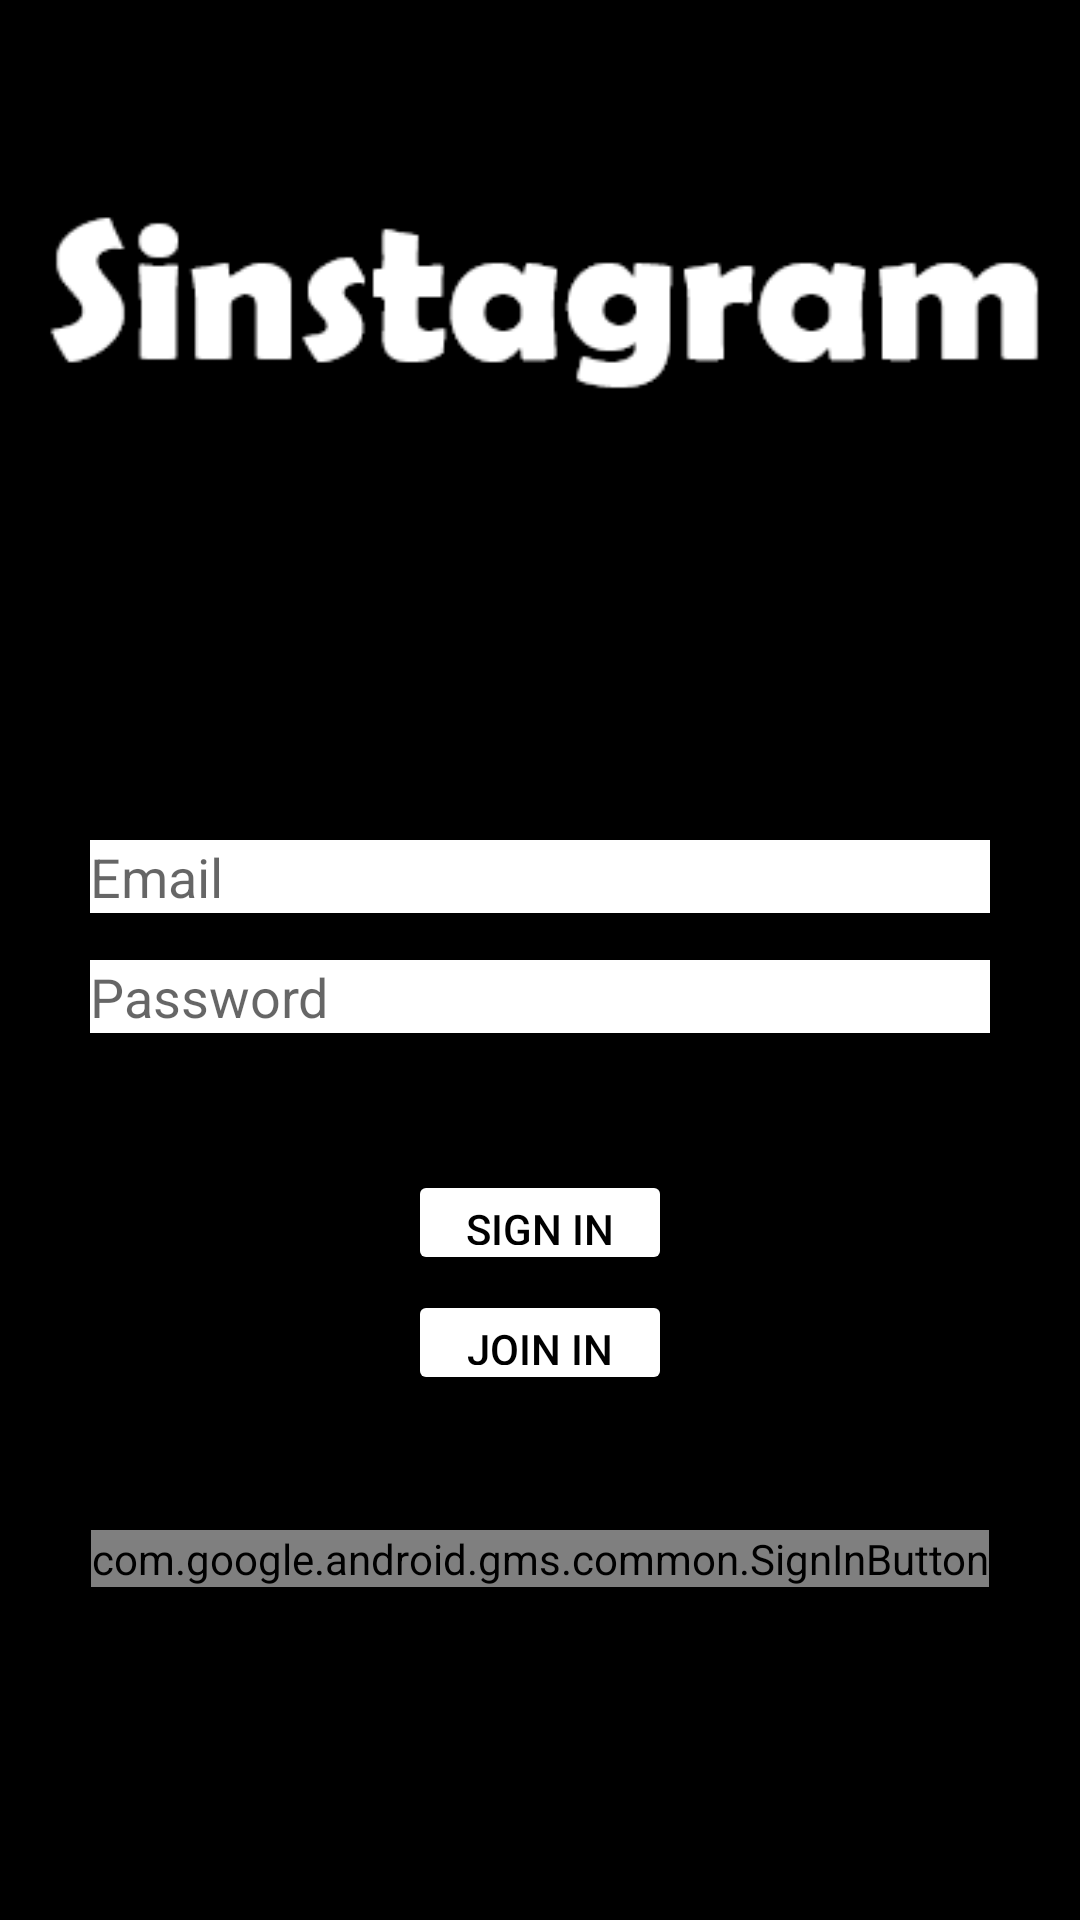

Reconstruct the res/layout file that produces this screen, plus the resources it refers to.
<!-- AndroidManifest.xml: application theme Theme.Sinstagram -->
<!-- res/layout/activity_login.xml -->
<?xml version="1.0" encoding="utf-8"?>
<androidx.constraintlayout.widget.ConstraintLayout xmlns:android="http://schemas.android.com/apk/res/android"
    xmlns:app="http://schemas.android.com/apk/res-auto"
    xmlns:tools="http://schemas.android.com/tools"
    android:layout_width="match_parent"
    android:layout_height="match_parent"
    android:background="@color/black"
    tools:context=".LoginActivity">

    <ImageView
        android:id="@+id/imageView"
        android:layout_width="wrap_content"
        android:layout_height="wrap_content"
        android:layout_marginTop="60dp"
        android:src="@drawable/sinstagram_logo"
        app:layout_constraintEnd_toEndOf="parent"
        app:layout_constraintStart_toStartOf="parent"
        app:layout_constraintTop_toTopOf="parent" />

    <EditText
        android:id="@+id/login_edittext_email"
        android:layout_width="300dp"
        android:layout_height="wrap_content"
        android:layout_marginTop="280dp"
        android:background="@color/white"
        android:hint="Email"
        android:inputType="textEmailAddress"
        app:layout_constraintEnd_toEndOf="parent"
        app:layout_constraintStart_toStartOf="parent"
        app:layout_constraintTop_toTopOf="parent" />

    <EditText
        android:id="@+id/login_edittext_password"
        android:layout_width="300dp"
        android:layout_height="wrap_content"
        android:layout_marginTop="320dp"
        android:background="@color/white"
        android:hint="Password"
        android:inputType="textPassword"
        app:layout_constraintEnd_toEndOf="parent"
        app:layout_constraintStart_toStartOf="parent"
        app:layout_constraintTop_toTopOf="parent" />

    <Button
        android:id="@+id/btn_login"
        android:layout_width="wrap_content"
        android:layout_height="35dp"
        android:layout_marginTop="390dp"
        android:text="Sign in"
        android:textColor="@color/black"
        app:backgroundTint="#FFFFFF"
        app:layout_constraintEnd_toEndOf="parent"
        app:layout_constraintStart_toStartOf="parent"
        app:layout_constraintTop_toTopOf="parent" />

    <Button
        android:id="@+id/btn_joinin"
        android:layout_width="wrap_content"
        android:layout_height="35dp"
        android:layout_marginTop="430dp"
        android:text="Join in"
        android:textColor="@color/black"
        app:backgroundTint="#FFFFFF"
        app:layout_constraintEnd_toEndOf="parent"
        app:layout_constraintStart_toStartOf="parent"
        app:layout_constraintTop_toTopOf="parent" />

    <com.google.android.gms.common.SignInButton
        android:id="@+id/btn_signin_google"
        android:layout_width="wrap_content"
        android:layout_height="wrap_content"
        android:layout_marginTop="510dp"
        app:layout_constraintEnd_toEndOf="parent"
        app:layout_constraintStart_toStartOf="parent"
        app:layout_constraintTop_toTopOf="parent" />



</androidx.constraintlayout.widget.ConstraintLayout>
<!-- resources referenced by this layout -->
<resources>
  <!-- drawable sinstagram_logo: png bitmap (drawable-v24, 3583 bytes) -->
  <style name="Theme.Sinstagram" parent="Theme.MaterialComponents.DayNight.NoActionBar">
          
          <item name="colorPrimary">@color/purple_500</item>
          <item name="colorPrimaryVariant">@color/purple_700</item>
          <item name="colorOnPrimary">@color/white</item>
          
          <item name="colorSecondary">@color/teal_200</item>
          <item name="colorSecondaryVariant">@color/teal_700</item>
          <item name="colorOnSecondary">@color/black</item>
          
          <item name="android:statusBarColor" tools:targetApi="l">?attr/colorPrimaryVariant</item>
          
          <item name="android:itemBackground">@color/black</item>
      </style>
  <!-- not gathered from this repository: default colours our renderer supplied (Android Studio template values) -->
  <color name="purple_500">#FF6200EE</color>
  <color name="purple_700">#FF3700B3</color>
  <color name="teal_200">#FF03DAC5</color>
  <color name="teal_700">#FF018786</color>
  <color name="black">#FF000000</color>
  <color name="white">#FFFFFFFF</color>
</resources>
